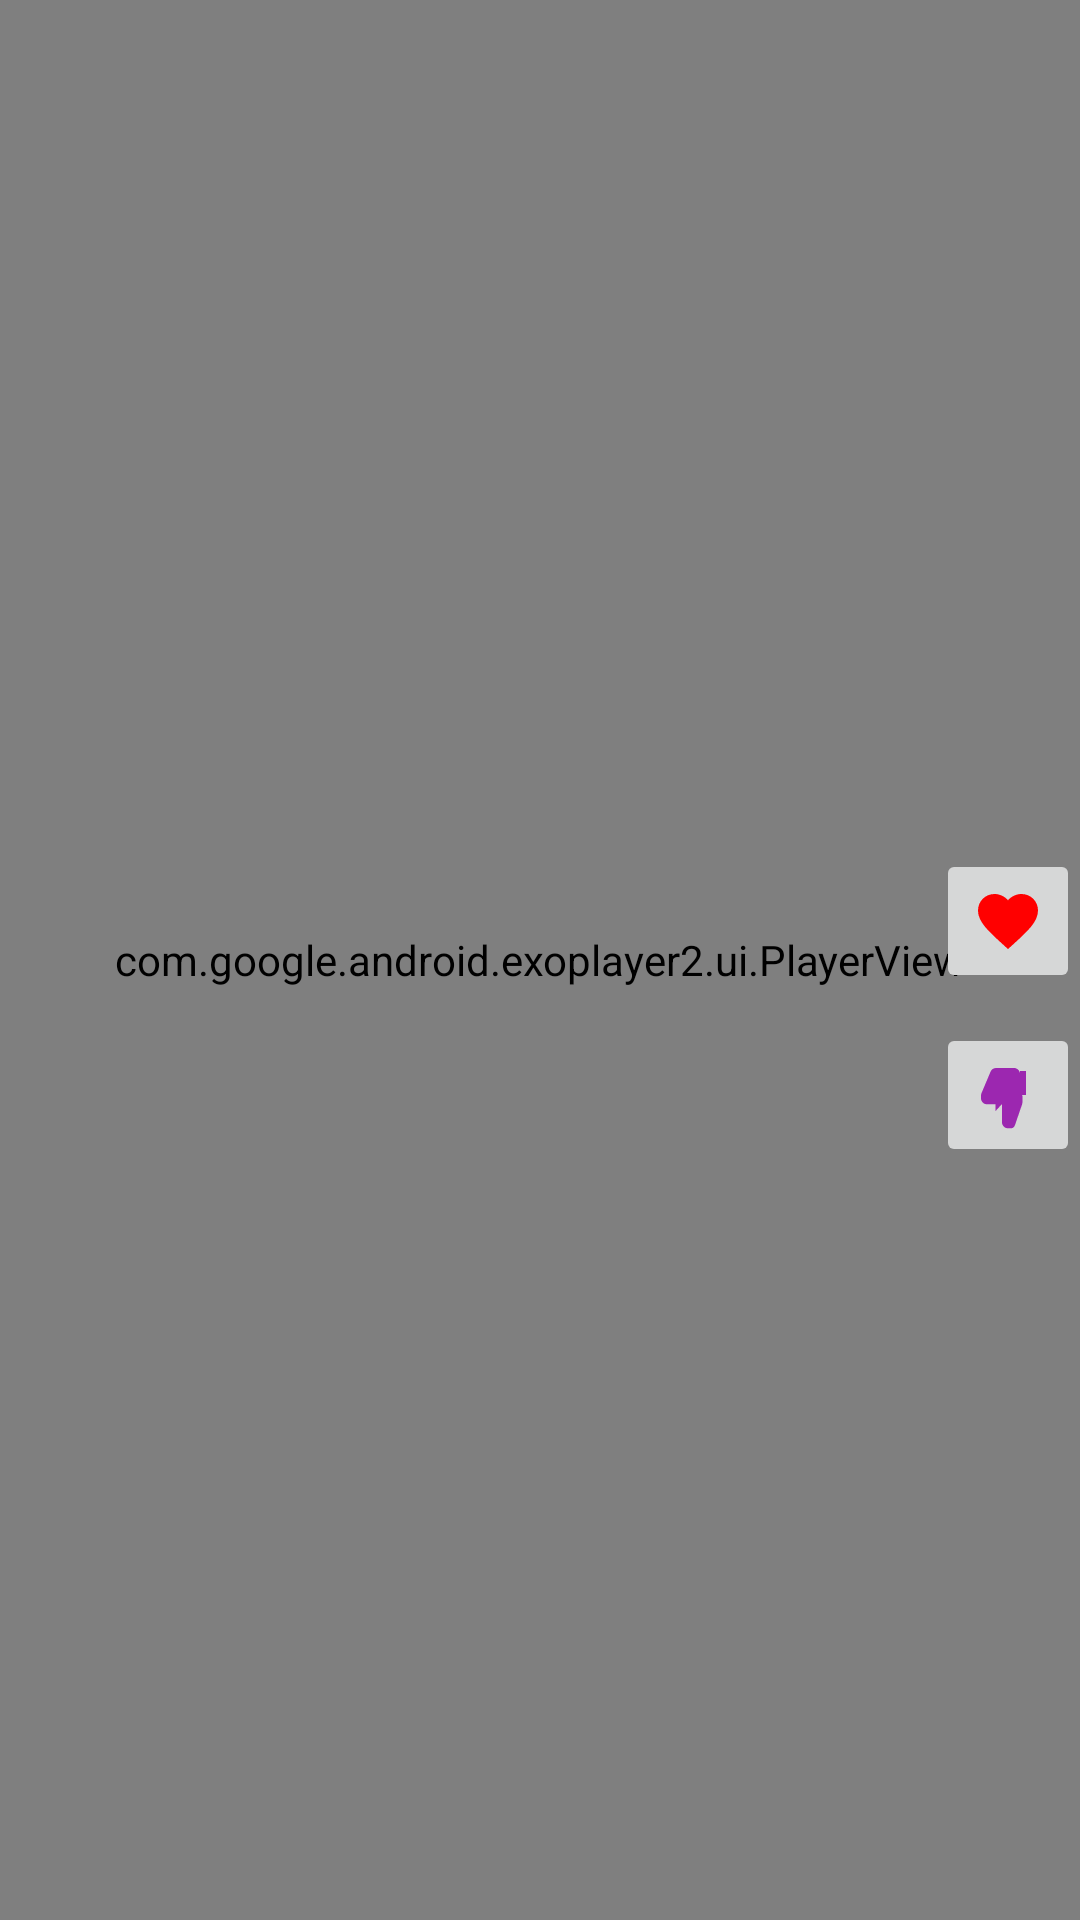

The Android layout XML behind this screen, and the referenced resources:
<!-- AndroidManifest.xml: application theme Theme.Reelviewerapp -->
<!-- res/layout/fragment_reel.xml -->
<FrameLayout xmlns:android="http://schemas.android.com/apk/res/android"
    android:layout_width="match_parent"
    android:layout_height="match_parent">

    
    <com.google.android.exoplayer2.ui.PlayerView
        android:id="@+id/videoView"
        android:layout_width="match_parent"
        android:layout_height="match_parent" />

    
    <LinearLayout
        android:layout_width="wrap_content"
        android:layout_height="wrap_content"
        android:gravity="center|end"
    android:orientation="vertical"
    android:layout_gravity="center|end"
    android:layout_marginTop="16dp">

    <ImageButton
        android:id="@+id/thumbsUpButton"
        android:layout_width="48dp"
        android:layout_height="48dp"
        android:layout_marginBottom="10dp"
        android:contentDescription="Thumbs Up"
        android:src="@drawable/ic_thumb_up" />

    <ImageButton
        android:id="@+id/thumbsDownButton"
        android:layout_width="48dp"
        android:layout_height="48dp"
        android:contentDescription="Thumbs Down"
        android:src="@drawable/ic_thumb_down" />
</LinearLayout>

    </FrameLayout>
<!-- resources referenced by this layout -->
<resources>
  <!-- drawable ic_thumb_down (drawable) -->
  <vector xmlns:android="http://schemas.android.com/apk/res/android"
      android:width="24dp"
      android:height="24dp"
      android:viewportWidth="24"
      android:viewportHeight="24">
      <path
          android:fillColor="#9C27B0"
          android:pathData="M10,15h4c1.1,0 2,-0.9 2,-2V5c0,-1.1 -0.9,-2 -2,-2h-6c-0.8,0 -1.5,0.5 -1.8,1.2L3.2,11.3c-0.1,0.2 -0.2,0.5 -0.2,0.8v1c0,1.1 0.9,2 2,2h5v6c0,1.1 0.9,2 2,2h1c0.6,0 1.1,-0.4 1.3,-1l2.4,-7c0.1,-0.2 0.1,-0.5 0.1,-0.7v-2c0,-1.1 -0.9,-2 -2,-2h-6c-0.6,0 -1,0.4 -1,1v6zM16,12h2V4h-2v8z" />
  </vector>
  <!-- drawable ic_thumb_up (drawable) -->
  <vector xmlns:android="http://schemas.android.com/apk/res/android"
      android:width="24dp"
      android:height="24dp"
      android:viewportWidth="24.0"
      android:viewportHeight="24.0">
      <path
          android:fillColor="#FF0000"
          android:pathData="M12 21.35l-1.45-1.32C5.4 15.36 2 12.28 2 8.5 2 5.42 4.42 3 7.5 3c1.74 0 3.41.81 4.5 2.09C13.09 3.81 14.76 3 16.5 3 19.58 3 22 5.42 22 8.5c0 3.78-3.4 6.86-8.55 11.54L12 21.35z" />
  </vector>
  <style name="Theme.Reelviewerapp" parent="Base.Theme.Reelviewerapp" />
  <style name="Base.Theme.Reelviewerapp" parent="Theme.Material3.DayNight.NoActionBar">
          
          
      </style>
</resources>
